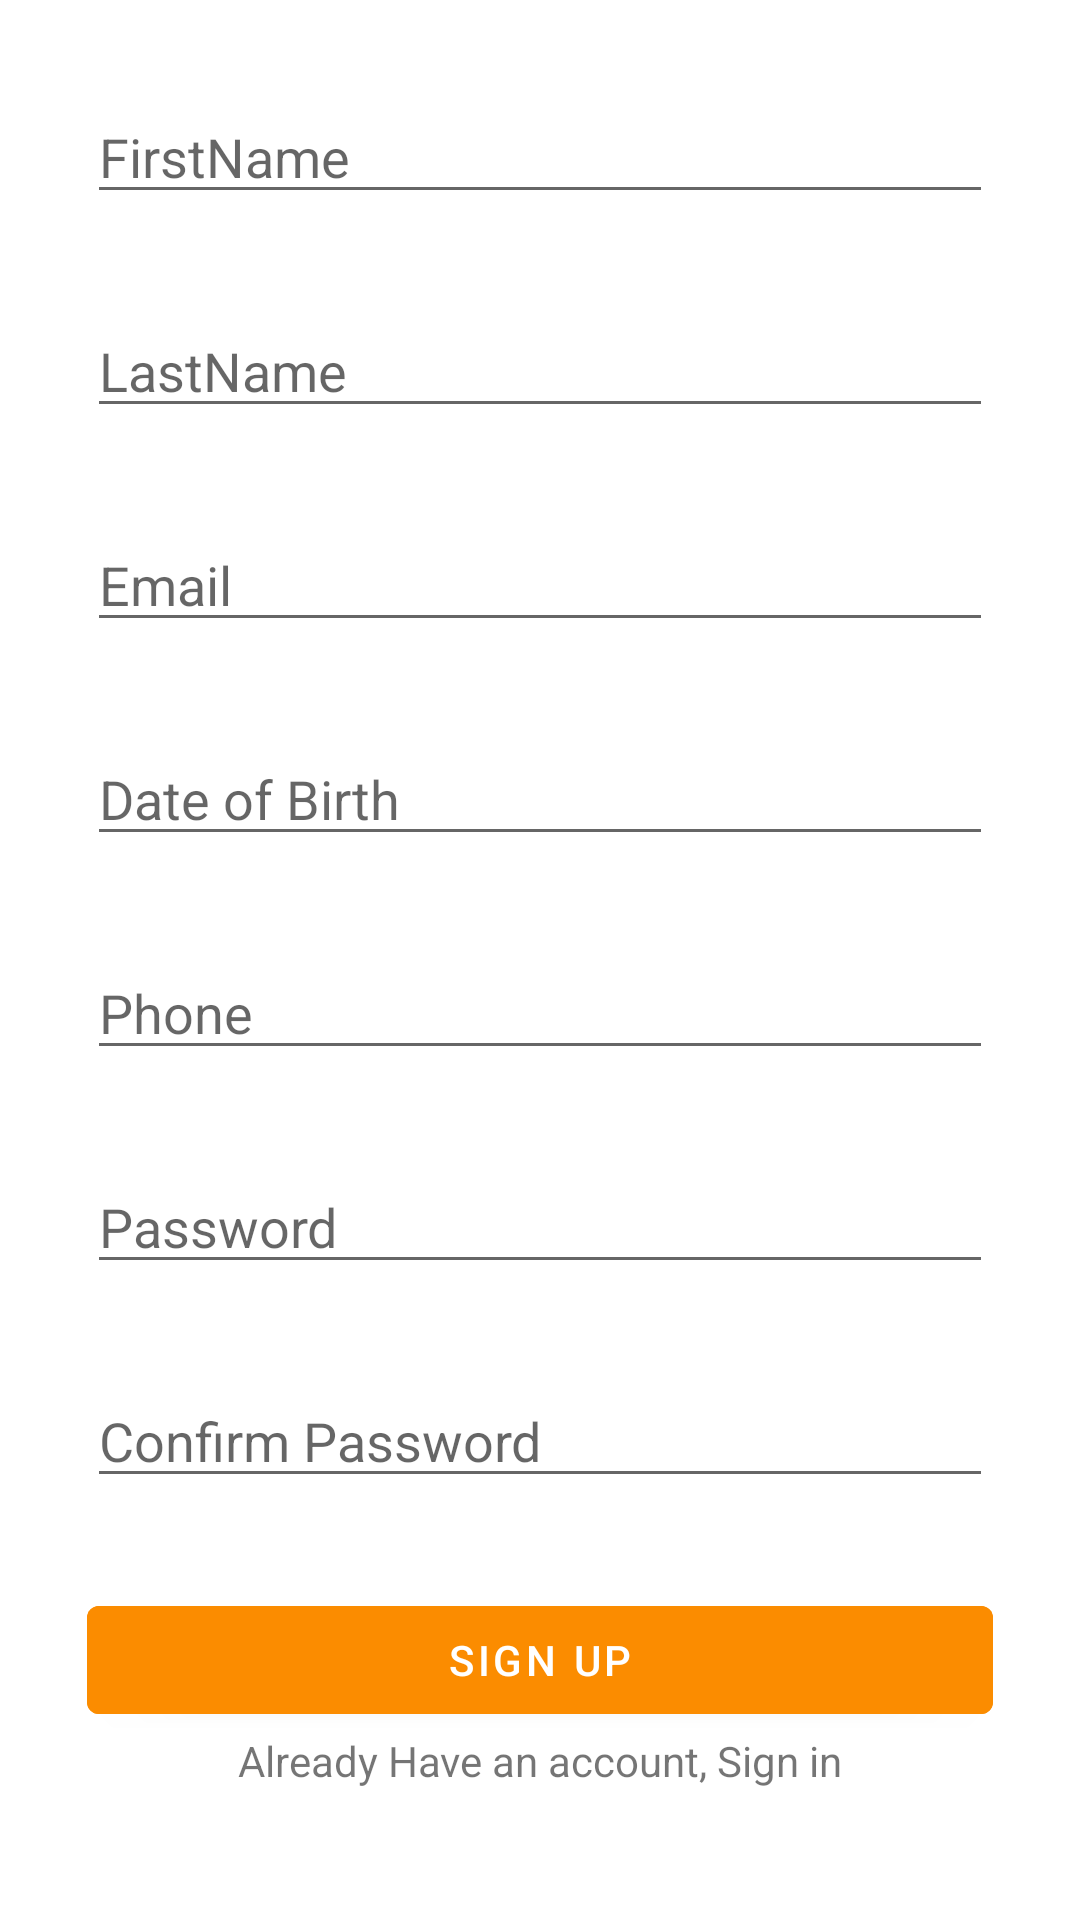

Produce the Android XML layout that renders to this screen, including the resource entries it uses.
<!-- AndroidManifest.xml: application theme Theme.UsersApp -->
<!-- res/layout/fragment_sign_up.xml -->
<?xml version="1.0" encoding="utf-8"?>
<androidx.constraintlayout.widget.ConstraintLayout xmlns:android="http://schemas.android.com/apk/res/android"
    xmlns:app="http://schemas.android.com/apk/res-auto"
    xmlns:tools="http://schemas.android.com/tools"
    android:layout_width="match_parent"
    android:layout_height="match_parent"
    android:padding="20dp"
    tools:context=".ui.profile.SignUp">

    <EditText
        android:id="@+id/edt_first_name"
        android:layout_width="0dp"
        android:layout_height="wrap_content"
        android:inputType="text"
        android:hint="FirstName"

        android:layout_marginStart="9dp"
        android:layout_marginTop="10dp"
        android:layout_marginEnd="9dp"
        app:layout_constraintEnd_toEndOf="parent"
        app:layout_constraintStart_toStartOf="parent"
        app:layout_constraintTop_toTopOf="parent" />

    <EditText
        android:id="@+id/edt_last_name"
        android:layout_width="0dp"
        android:layout_height="wrap_content"
        android:layout_marginTop="30dp"
        android:hint="LastName"
        android:inputType="text"
        app:layout_constraintEnd_toEndOf="@+id/edt_first_name"
        app:layout_constraintStart_toStartOf="@+id/edt_first_name"
        app:layout_constraintTop_toBottomOf="@id/edt_first_name" />

    <EditText
        android:id="@+id/edt_email"
        android:layout_width="0dp"
        android:layout_height="wrap_content"
        android:layout_marginTop="30dp"
        android:hint="Email"
        android:inputType="textEmailAddress"
        app:layout_constraintEnd_toEndOf="@+id/edt_first_name"
        app:layout_constraintStart_toStartOf="@+id/edt_first_name"
        app:layout_constraintTop_toBottomOf="@id/edt_last_name" />

    <EditText
        android:id="@+id/edt_dob"
        android:layout_width="0dp"
        android:layout_height="wrap_content"
        android:layout_marginTop="30dp"
        android:hint="Date of Birth"
        android:inputType="text"
        app:layout_constraintEnd_toEndOf="@+id/edt_first_name"
        app:layout_constraintStart_toStartOf="@+id/edt_first_name"
        app:layout_constraintTop_toBottomOf="@id/edt_email" />

    <EditText
        android:id="@+id/edt_phone"
        android:layout_width="0dp"
        android:layout_height="wrap_content"
        android:layout_marginTop="30dp"
        android:hint="Phone"
        android:inputType="text"
        app:layout_constraintEnd_toEndOf="@+id/edt_first_name"
        app:layout_constraintStart_toStartOf="@+id/edt_first_name"
        app:layout_constraintTop_toBottomOf="@id/edt_dob" />
    <EditText
        android:id="@+id/edt_pwd"
        android:layout_width="0dp"
        android:layout_height="wrap_content"
        android:layout_marginTop="30dp"
        android:hint="Password"
        android:inputType="text"
        app:layout_constraintEnd_toEndOf="@+id/edt_first_name"
        app:layout_constraintStart_toStartOf="@+id/edt_first_name"
        app:layout_constraintTop_toBottomOf="@id/edt_phone" />

    <EditText
        android:id="@+id/edt_cPwd"
        android:layout_width="0dp"
        android:layout_height="wrap_content"
        android:layout_marginTop="30dp"
        android:hint="Confirm Password"
        android:inputType="textPassword"
        app:layout_constraintEnd_toEndOf="@+id/edt_first_name"
        app:layout_constraintStart_toStartOf="@+id/edt_first_name"
        app:layout_constraintTop_toBottomOf="@id/edt_pwd" />

    <Button
        android:id="@+id/btn_sign_up"
        android:layout_width="0dp"
        android:layout_height="wrap_content"
        android:backgroundTint="@color/orange"
        android:layout_marginTop="30dp"
        android:text="Sign Up"
        android:textAllCaps="true"
        android:textColor="#FFFFFF"
        app:layout_constraintEnd_toEndOf="@+id/edt_first_name"
        app:layout_constraintStart_toStartOf="@+id/edt_first_name"
        app:layout_constraintTop_toBottomOf="@id/edt_cPwd" />
    <TextView
        android:id="@+id/gotosignin"
        android:layout_width="wrap_content"
        android:layout_height="wrap_content"
        android:text="Already Have an account, Sign in"
        app:layout_constraintEnd_toEndOf="@+id/edt_first_name"
        app:layout_constraintStart_toStartOf="@+id/edt_first_name"
        app:layout_constraintTop_toBottomOf="@id/btn_sign_up"/>



</androidx.constraintlayout.widget.ConstraintLayout>
<!-- resources referenced by this layout -->
<resources>
  <color name="orange">#FB8C00</color>
  <style name="Theme.UsersApp" parent="Theme.MaterialComponents.DayNight.DarkActionBar">
          
          <item name="colorPrimary">@color/orange</item>
          <item name="colorPrimaryVariant">@color/purple_700</item>
          <item name="colorOnPrimary">@color/white</item>
          
          <item name="colorSecondary">@color/teal_200</item>
          <item name="colorSecondaryVariant">@color/teal_700</item>
          <item name="colorOnSecondary">@color/black</item>
          
          <item name="android:statusBarColor" tools:targetApi="l">?attr/colorPrimaryVariant</item>
          
  
      </style>
  <color name="purple_700">#FF3700B3</color>
  <color name="white">#FFFFFFFF</color>
  <color name="teal_200">#FF03DAC5</color>
  <color name="teal_700">#FF018786</color>
  <color name="black">#FF000000</color>
</resources>
